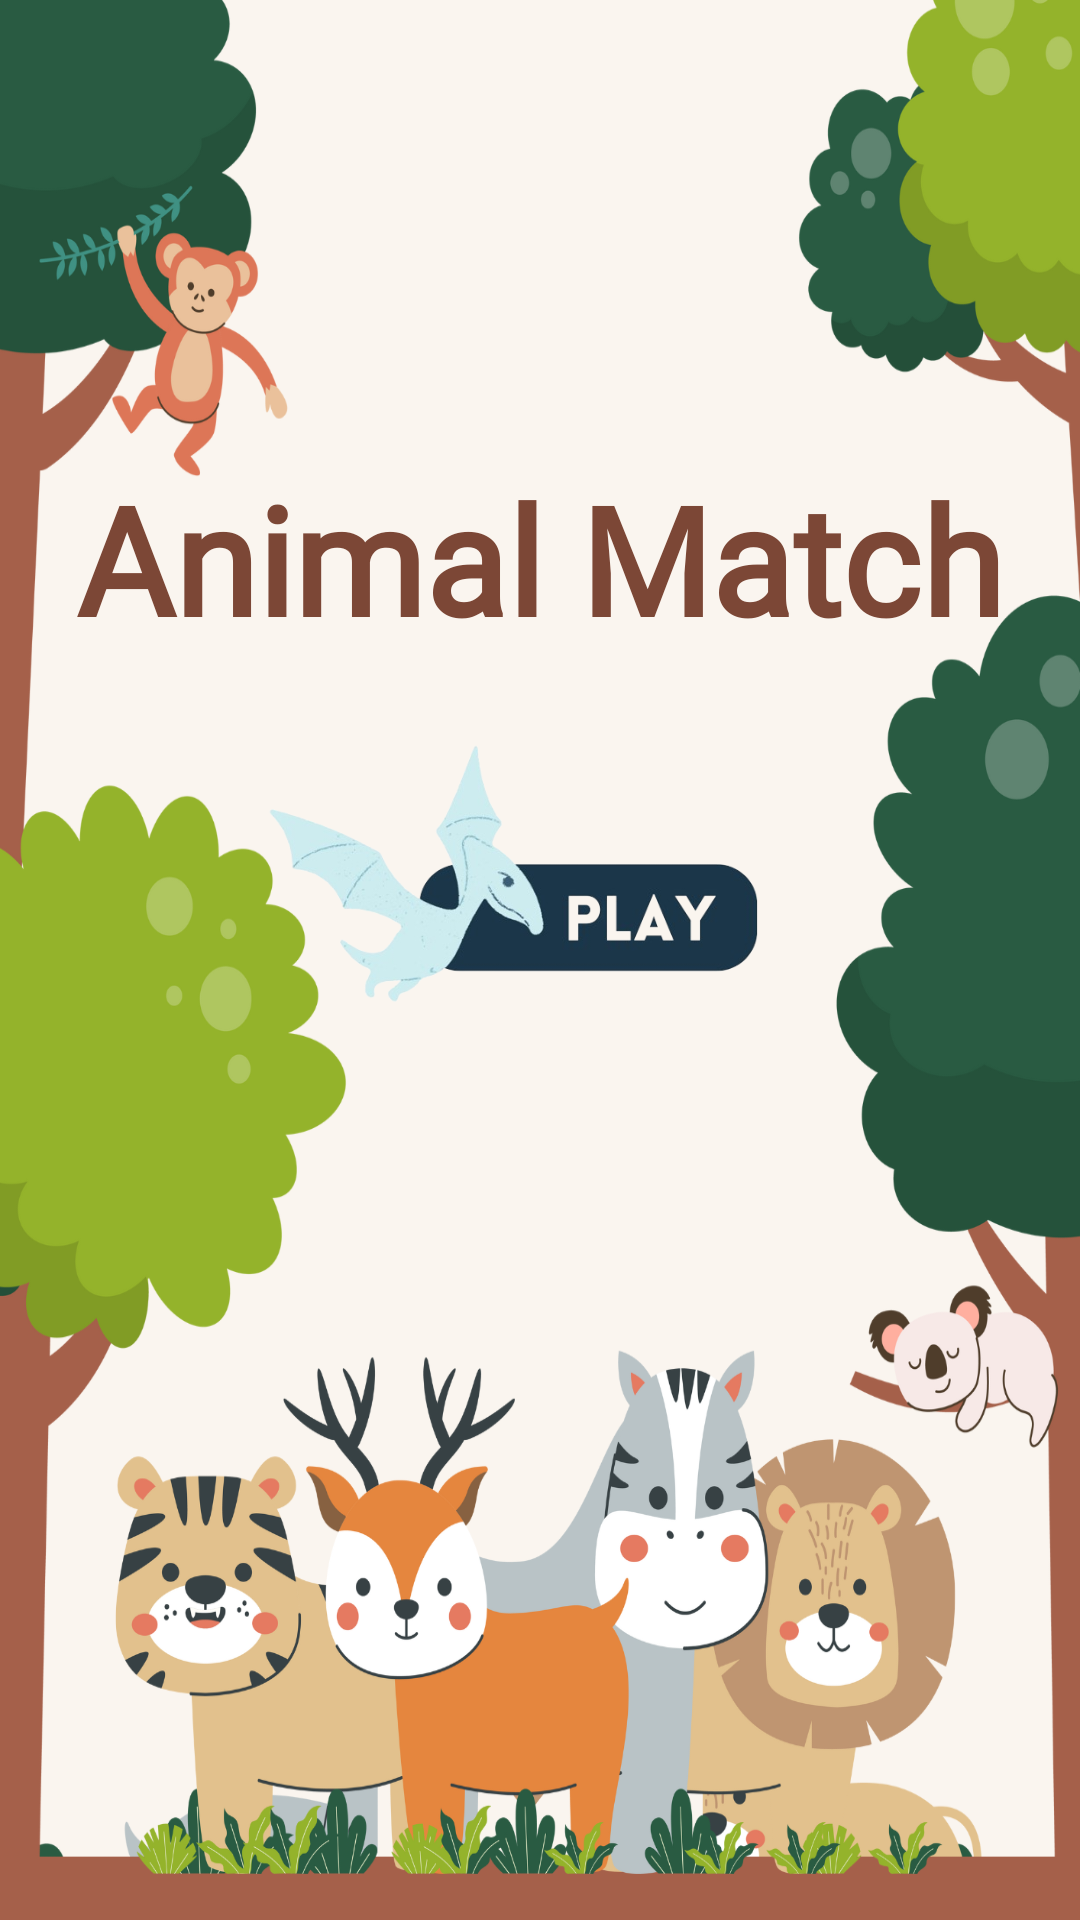

Write the Android layout XML for this screen, with the resource values it uses.
<!-- AndroidManifest.xml: application theme Theme.Animalmatch3 -->
<!-- res/layout/activity_main.xml -->
<?xml version="1.0" encoding="utf-8"?>
<androidx.constraintlayout.widget.ConstraintLayout xmlns:android="http://schemas.android.com/apk/res/android"
    xmlns:app="http://schemas.android.com/apk/res-auto"
    xmlns:tools="http://schemas.android.com/tools"
    android:id="@+id/main"
    android:layout_width="match_parent"
    android:layout_height="match_parent"
    android:background="@drawable/animalbg"
    tools:context=".MainActivity">

    <TextView
        android:id="@+id/appnamedisplay"
        android:layout_width="wrap_content"
        android:layout_height="wrap_content"
        android:fontFamily="@font/pacifico"
        android:text="@string/app_name1"
        android:textAlignment="center"
        android:textColor="@color/brown"
        android:textSize="50sp"
        android:textStyle="bold"
        app:layout_constraintBottom_toBottomOf="parent"
        app:layout_constraintEnd_toEndOf="parent"
        app:layout_constraintStart_toStartOf="parent"
        app:layout_constraintTop_toTopOf="parent"
        app:layout_constraintVertical_bias="0.266" />

    <ImageButton
        android:id="@+id/playbutton"
        android:layout_width="190dp"
        android:layout_height="110dp"
        android:layout_marginTop="24dp"
        android:background="@drawable/playbtn"
        android:textColor="@color/white"
        android:textSize="20sp"
        app:layout_constraintEnd_toEndOf="parent"
        app:layout_constraintHorizontal_bias="0.497"
        app:layout_constraintStart_toStartOf="parent"
        app:layout_constraintTop_toBottomOf="@+id/appnamedisplay" />


</androidx.constraintlayout.widget.ConstraintLayout>
<!-- resources referenced by this layout -->
<resources>
  <color name="brown">#7C4736</color>
  <color name="white">#FFFFFFFF</color>
  <!-- drawable animalbg: png bitmap (drawable, 429486 bytes) -->
  <!-- drawable playbtn: png bitmap (drawable, 78151 bytes) -->
  <string name="app_name1">Animal Match</string>
  <style name="Theme.Animalmatch3" parent="Base.Theme.Animalmatch3" />
  <style name="Base.Theme.Animalmatch3" parent="Theme.Material3.DayNight.NoActionBar">
          
          
      </style>
</resources>
